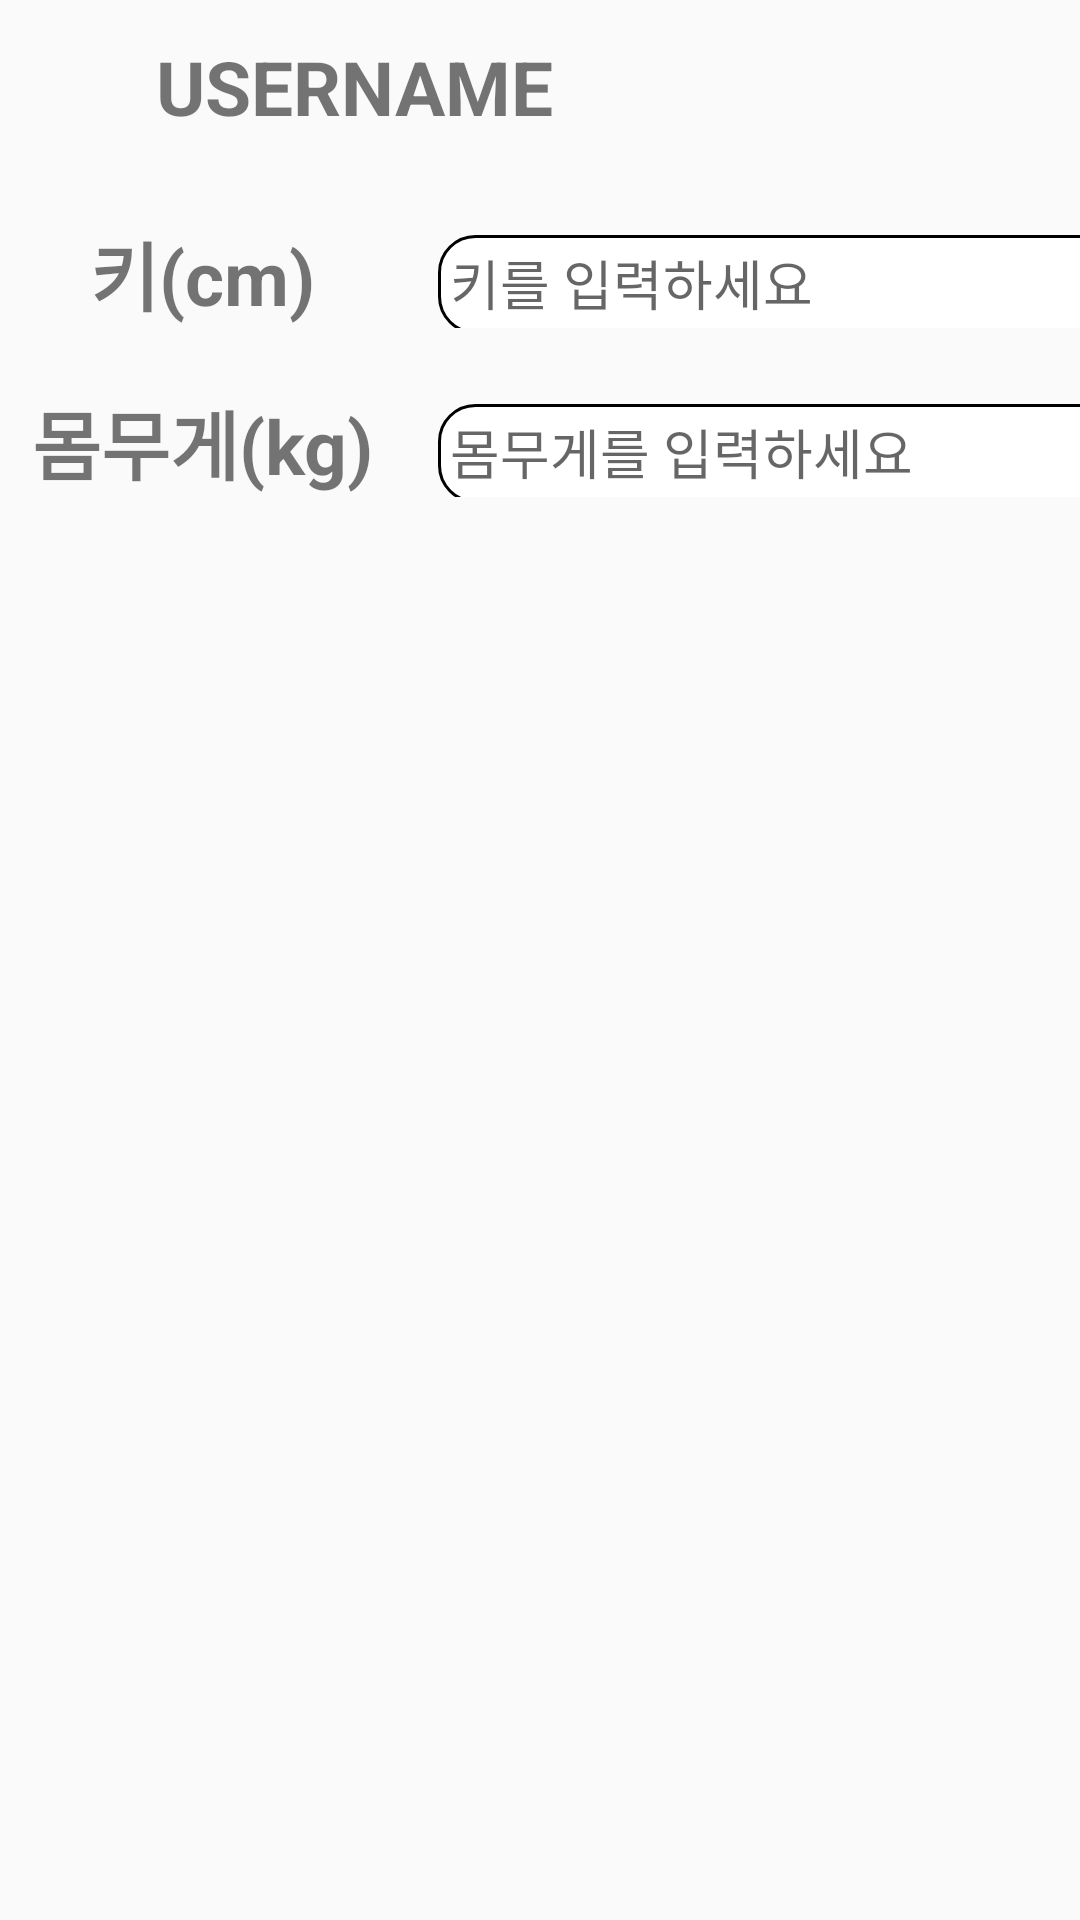

Layout XML and referenced resources for this Android screen:
<!-- AndroidManifest.xml: application theme Theme.AppCompat.Light.NoActionBar -->
<!-- res/layout/fragment_account.xml -->
<?xml version="1.0" encoding="utf-8"?>
<FrameLayout xmlns:android="http://schemas.android.com/apk/res/android"
    xmlns:tools="http://schemas.android.com/tools"
    android:layout_width="match_parent"
    android:layout_height="match_parent"
    tools:context=".AccountFragment">

    <LinearLayout
        android:layout_width="match_parent"
        android:layout_height="match_parent"
        android:orientation="vertical">
        <LinearLayout
            android:layout_width="match_parent"
            android:layout_height="wrap_content"
            android:orientation="horizontal">
            <ImageView
                android:id="@+id/imageView"
                android:layout_width="52dp"
                android:layout_height="53dp"
                android:src="@drawable/ic_person" />
            <TextView
                android:id="@+id/username"
                android:layout_width="wrap_content"
                android:layout_height="wrap_content"
                android:layout_marginTop="12dp"
                android:text="USERNAME"
                android:textSize="25sp"
                android:textStyle="bold" />
        </LinearLayout>
        <LinearLayout
            android:layout_width="match_parent"
            android:layout_height="wrap_content"
            android:orientation="horizontal">
            <TextView
                android:id="@+id/heighttext"
                android:layout_width="115dp"
                android:layout_height="wrap_content"
                android:layout_marginTop="20dp"
                android:layout_marginStart="10dp"
                android:text="키(cm)"
                android:textSize="25sp"
                android:textStyle="bold"
                android:gravity="center"/>

            <EditText
                android:id="@+id/userHeightedt"
                android:layout_width="250dp"
                android:layout_height="35dp"
                android:layout_marginStart="20dp"
                android:layout_marginTop="20dp"
                android:background="@drawable/border_layout"
                android:hint="키를 입력하세요"
                android:padding="5dp"/>
        </LinearLayout>
        <LinearLayout
            android:layout_width="match_parent"
            android:layout_height="wrap_content"
            android:orientation="horizontal">
            <TextView
                android:id="@+id/weighttext"
                android:layout_width="115dp"
                android:layout_height="wrap_content"
                android:layout_marginTop="20dp"
                android:layout_marginStart="10dp"
                android:text="몸무게(kg)"
                android:textSize="25sp"
                android:textStyle="bold"
                android:gravity="center"/>

            <EditText
                android:id="@+id/userWeightedt"
                android:layout_width="250dp"
                android:layout_height="35dp"
                android:layout_marginStart="20dp"
                android:layout_marginTop="20dp"
                android:background="@drawable/border_layout"
                android:hint="몸무게를 입력하세요"
                android:padding="5dp" />
        </LinearLayout>
    </LinearLayout>

</FrameLayout>
<!-- resources referenced by this layout -->
<resources>
  <!-- drawable border_layout (drawable) -->
  <?xml version="1.0" encoding="utf-8"?>
  <layer-list xmlns:android="http://schemas.android.com/apk/res/android">
      <item
          android:start="1dp"
          android:end="1dp"
          android:top="1dp"
          android:bottom="1dp">
          <shape android:shape="rectangle" >
              <stroke android:width="1dp"
                  android:color="#000000"/>
              <solid android:color="#ffffff" />
              <corners
                  android:topLeftRadius="12dp"
                  android:topRightRadius="12dp"
                  android:bottomLeftRadius="12dp"
                  android:bottomRightRadius="12dp" />
          </shape>
      </item>
  </layer-list>
</resources>
